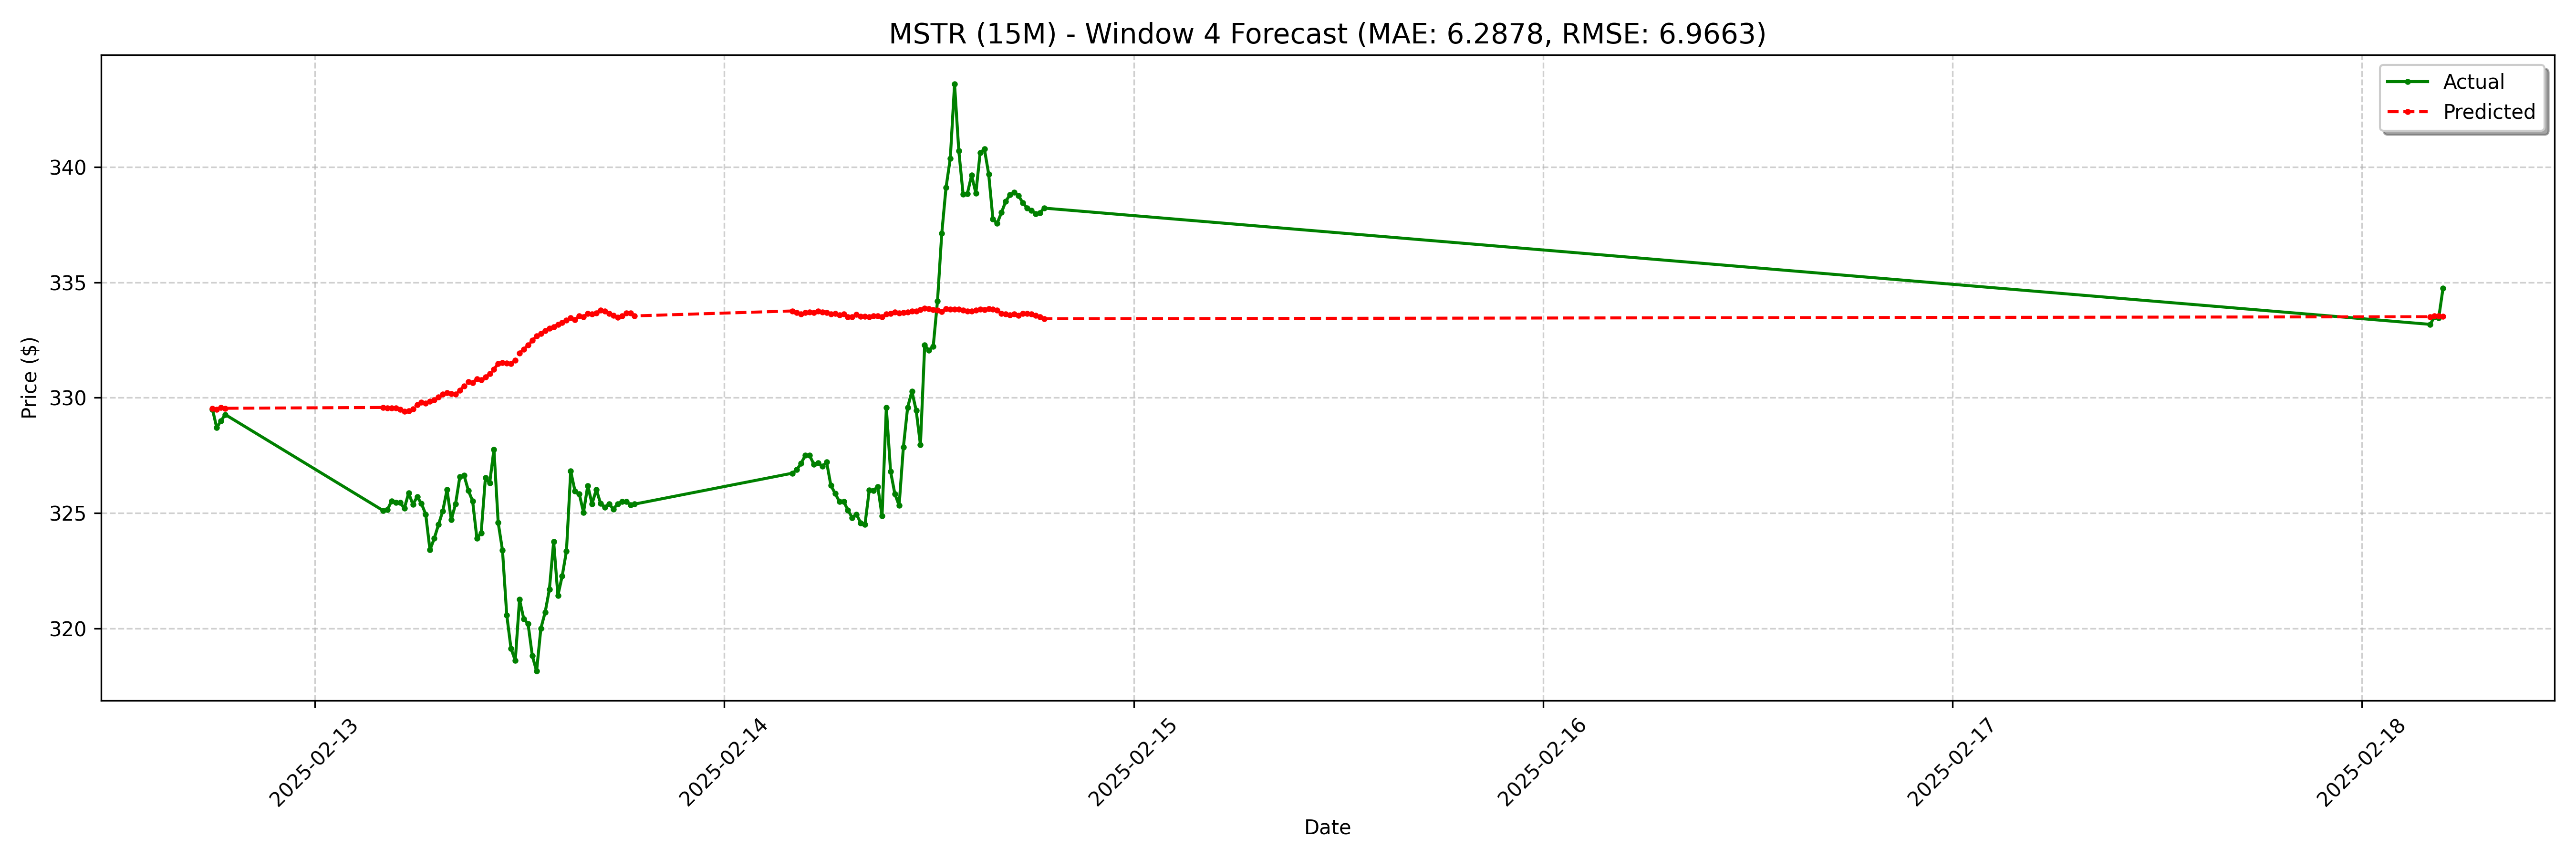

Data behind this chart, as committed beside it:
date, actual, forecast
2025-02-12 18:00:00-05:00, 329.5, 329.5
2025-02-12 18:15:00-05:00, 328.7, 329.5
2025-02-12 18:30:00-05:00, 329, 329.6
2025-02-12 18:45:00-05:00, 329.3, 329.5
2025-02-13 04:00:00-05:00, 325.1, 329.6
2025-02-13 04:15:00-05:00, 325.1, 329.6
2025-02-13 04:30:00-05:00, 325.5, 329.6
2025-02-13 04:45:00-05:00, 325.5, 329.6
2025-02-13 05:00:00-05:00, 325.4, 329.5
2025-02-13 05:15:00-05:00, 325.2, 329.4
2025-02-13 05:30:00-05:00, 325.9, 329.4
2025-02-13 05:45:00-05:00, 325.4, 329.5
2025-02-13 06:00:00-05:00, 325.7, 329.7
2025-02-13 06:15:00-05:00, 325.4, 329.8
2025-02-13 06:30:00-05:00, 324.9, 329.8
2025-02-13 06:45:00-05:00, 323.4, 329.8
2025-02-13 07:00:00-05:00, 323.9, 329.9
2025-02-13 07:15:00-05:00, 324.5, 330
2025-02-13 07:30:00-05:00, 325.1, 330.2
2025-02-13 07:45:00-05:00, 326, 330.2
2025-02-13 08:00:00-05:00, 324.7, 330.2
2025-02-13 08:15:00-05:00, 325.4, 330.2
2025-02-13 08:30:00-05:00, 326.6, 330.3
2025-02-13 08:45:00-05:00, 326.6, 330.5
2025-02-13 09:00:00-05:00, 326, 330.7
2025-02-13 09:15:00-05:00, 325.5, 330.7
2025-02-13 09:30:00-05:00, 323.9, 330.8
2025-02-13 09:45:00-05:00, 324.1, 330.8
2025-02-13 10:00:00-05:00, 326.5, 330.9
2025-02-13 10:15:00-05:00, 326.3, 331
2025-02-13 10:30:00-05:00, 327.8, 331.2
2025-02-13 10:45:00-05:00, 324.6, 331.5
2025-02-13 11:00:00-05:00, 323.4, 331.5
2025-02-13 11:15:00-05:00, 320.6, 331.5
2025-02-13 11:30:00-05:00, 319.1, 331.5
2025-02-13 11:45:00-05:00, 318.6, 331.6
2025-02-13 12:00:00-05:00, 321.2, 331.9
2025-02-13 12:15:00-05:00, 320.4, 332.1
2025-02-13 12:30:00-05:00, 320.2, 332.3
2025-02-13 12:45:00-05:00, 318.8, 332.5
2025-02-13 13:00:00-05:00, 318.1, 332.7
2025-02-13 13:15:00-05:00, 320.0, 332.8
2025-02-13 13:30:00-05:00, 320.7, 332.9
2025-02-13 13:45:00-05:00, 321.7, 333
2025-02-13 14:00:00-05:00, 323.8, 333.1
2025-02-13 14:15:00-05:00, 321.4, 333.2
2025-02-13 14:30:00-05:00, 322.3, 333.2
2025-02-13 14:45:00-05:00, 323.4, 333.4
2025-02-13 15:00:00-05:00, 326.8, 333.5
2025-02-13 15:15:00-05:00, 326, 333.4
2025-02-13 15:30:00-05:00, 325.8, 333.5
2025-02-13 15:45:00-05:00, 325, 333.5
2025-02-13 16:00:00-05:00, 326.2, 333.7
2025-02-13 16:15:00-05:00, 325.4, 333.6
2025-02-13 16:30:00-05:00, 326, 333.7
2025-02-13 16:45:00-05:00, 325.4, 333.8
2025-02-13 17:00:00-05:00, 325.2, 333.8
2025-02-13 17:15:00-05:00, 325.4, 333.7
2025-02-13 17:30:00-05:00, 325.2, 333.6
2025-02-13 17:45:00-05:00, 325.4, 333.5
... 68 more rows
